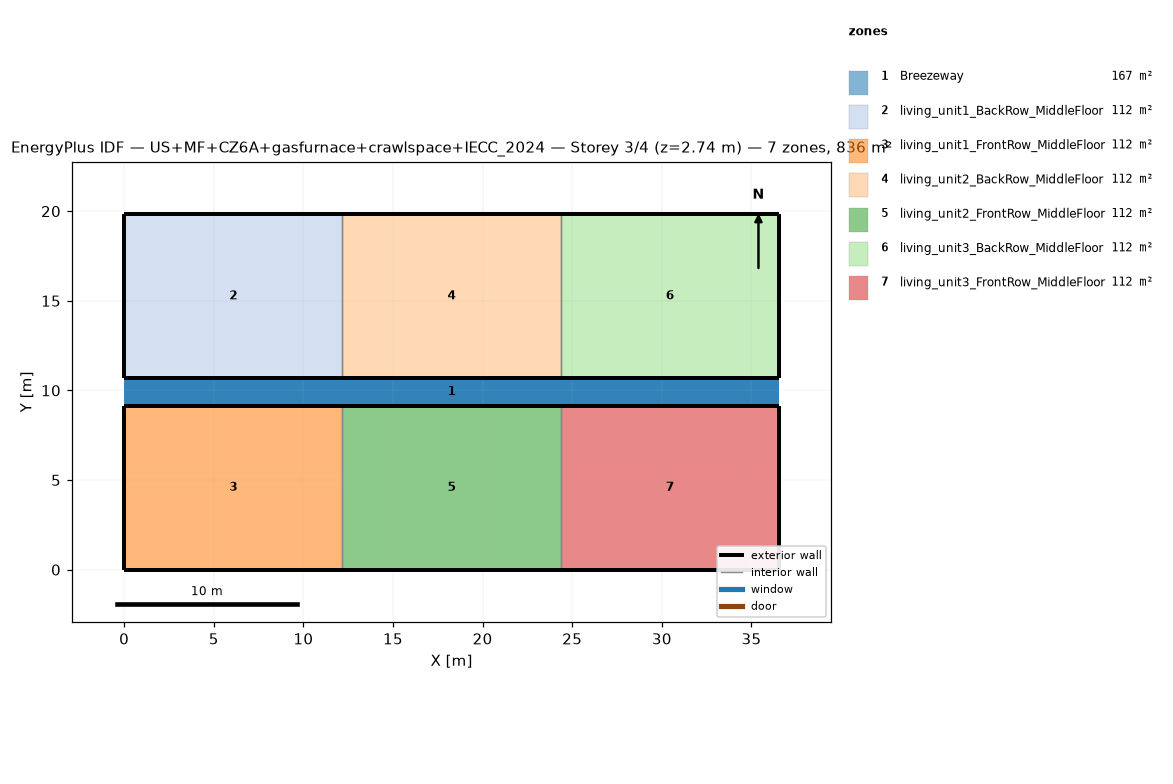
=== STOREY PLAN SPEC (per zone: floor XY polygon, exterior-wall plan segments, windows/doors) ===
zone 1: Breezeway  (167.0 m²)
  floor: (36.54, 9.16) (0.00, 9.16) (0.00, 10.68) (36.54, 10.68)
  floor: (36.54, 9.16) (0.00, 9.16) (0.00, 10.68) (36.54, 10.68)
  floor: (36.54, 9.16) (0.00, 9.16) (0.00, 10.68) (36.54, 10.68)
zone 2: living_unit1_BackRow_MiddleFloor  (111.5 m²)
  floor: (12.18, 10.68) (0.00, 10.68) (0.00, 19.84) (12.18, 19.84)
  exterior wall: (0.00, 10.68) – (12.18, 10.68)  [12.2 m]
  exterior wall: (12.18, 19.84) – (0.00, 19.84)  [12.2 m]
  exterior wall: (0.00, 19.84) – (0.00, 10.68)  [9.2 m]
  interior walls: 1
zone 3: living_unit1_FrontRow_MiddleFloor  (111.5 m²)
  floor: (12.18, 0.00) (0.00, 0.00) (0.00, 9.16) (12.18, 9.16)
  exterior wall: (0.00, 0.00) – (12.18, 0.00)  [12.2 m]
  exterior wall: (12.18, 9.16) – (0.00, 9.16)  [12.2 m]
  exterior wall: (0.00, 9.16) – (0.00, 0.00)  [9.2 m]
  interior walls: 1
zone 4: living_unit2_BackRow_MiddleFloor  (111.5 m²)
  floor: (24.36, 10.68) (12.18, 10.68) (12.18, 19.84) (24.36, 19.84)
  exterior wall: (12.18, 10.68) – (24.36, 10.68)  [12.2 m]
  exterior wall: (24.36, 19.84) – (12.18, 19.84)  [12.2 m]
  interior walls: 2
zone 5: living_unit2_FrontRow_MiddleFloor  (111.5 m²)
  floor: (24.36, 0.00) (12.18, 0.00) (12.18, 9.16) (24.36, 9.16)
  exterior wall: (12.18, 0.00) – (24.36, 0.00)  [12.2 m]
  exterior wall: (24.36, 9.16) – (12.18, 9.16)  [12.2 m]
  interior walls: 2
zone 6: living_unit3_BackRow_MiddleFloor  (111.5 m²)
  floor: (36.54, 10.68) (24.36, 10.68) (24.36, 19.84) (36.54, 19.84)
  exterior wall: (24.36, 10.68) – (36.54, 10.68)  [12.2 m]
  exterior wall: (36.54, 10.68) – (36.54, 19.84)  [9.2 m]
  exterior wall: (36.54, 19.84) – (24.36, 19.84)  [12.2 m]
  interior walls: 1
zone 7: living_unit3_FrontRow_MiddleFloor  (111.5 m²)
  floor: (36.54, 0.00) (24.36, 0.00) (24.36, 9.16) (36.54, 9.16)
  exterior wall: (24.36, 0.00) – (36.54, 0.00)  [12.2 m]
  exterior wall: (36.54, 0.00) – (36.54, 9.16)  [9.2 m]
  exterior wall: (36.54, 9.16) – (24.36, 9.16)  [12.2 m]
  interior walls: 1

=== DERIVED (storey summary) ===
Building: US+MF+CZ6A+gasfurnace+crawlspace+IECC_2024
Storey: 3 of 4  (floor level z = 2.74 m)
Storey gross floor area: 836.2 m²
Zones on this storey: 7
  - Breezeway: floor 167.0 m²
  - living_unit1_BackRow_MiddleFloor: floor 111.5 m²; exterior wall 33.5 m (86.9 m²); WWR 0.0%
  - living_unit1_FrontRow_MiddleFloor: floor 111.5 m²; exterior wall 33.5 m (86.9 m²); WWR 0.0%
  - living_unit2_BackRow_MiddleFloor: floor 111.5 m²; exterior wall 24.4 m (63.1 m²); WWR 0.0%
  - living_unit2_FrontRow_MiddleFloor: floor 111.5 m²; exterior wall 24.4 m (63.1 m²); WWR 0.0%
  - living_unit3_BackRow_MiddleFloor: floor 111.5 m²; exterior wall 33.5 m (86.9 m²); WWR 0.0%
  - living_unit3_FrontRow_MiddleFloor: floor 111.5 m²; exterior wall 33.5 m (86.9 m²); WWR 0.0%
Zone adjacency (shared interzone walls):
  - living_unit1_BackRow_MiddleFloor ↔ living_unit2_BackRow_MiddleFloor
  - living_unit1_FrontRow_MiddleFloor ↔ living_unit2_FrontRow_MiddleFloor
  - living_unit2_BackRow_MiddleFloor ↔ living_unit3_BackRow_MiddleFloor
  - living_unit2_FrontRow_MiddleFloor ↔ living_unit3_FrontRow_MiddleFloor